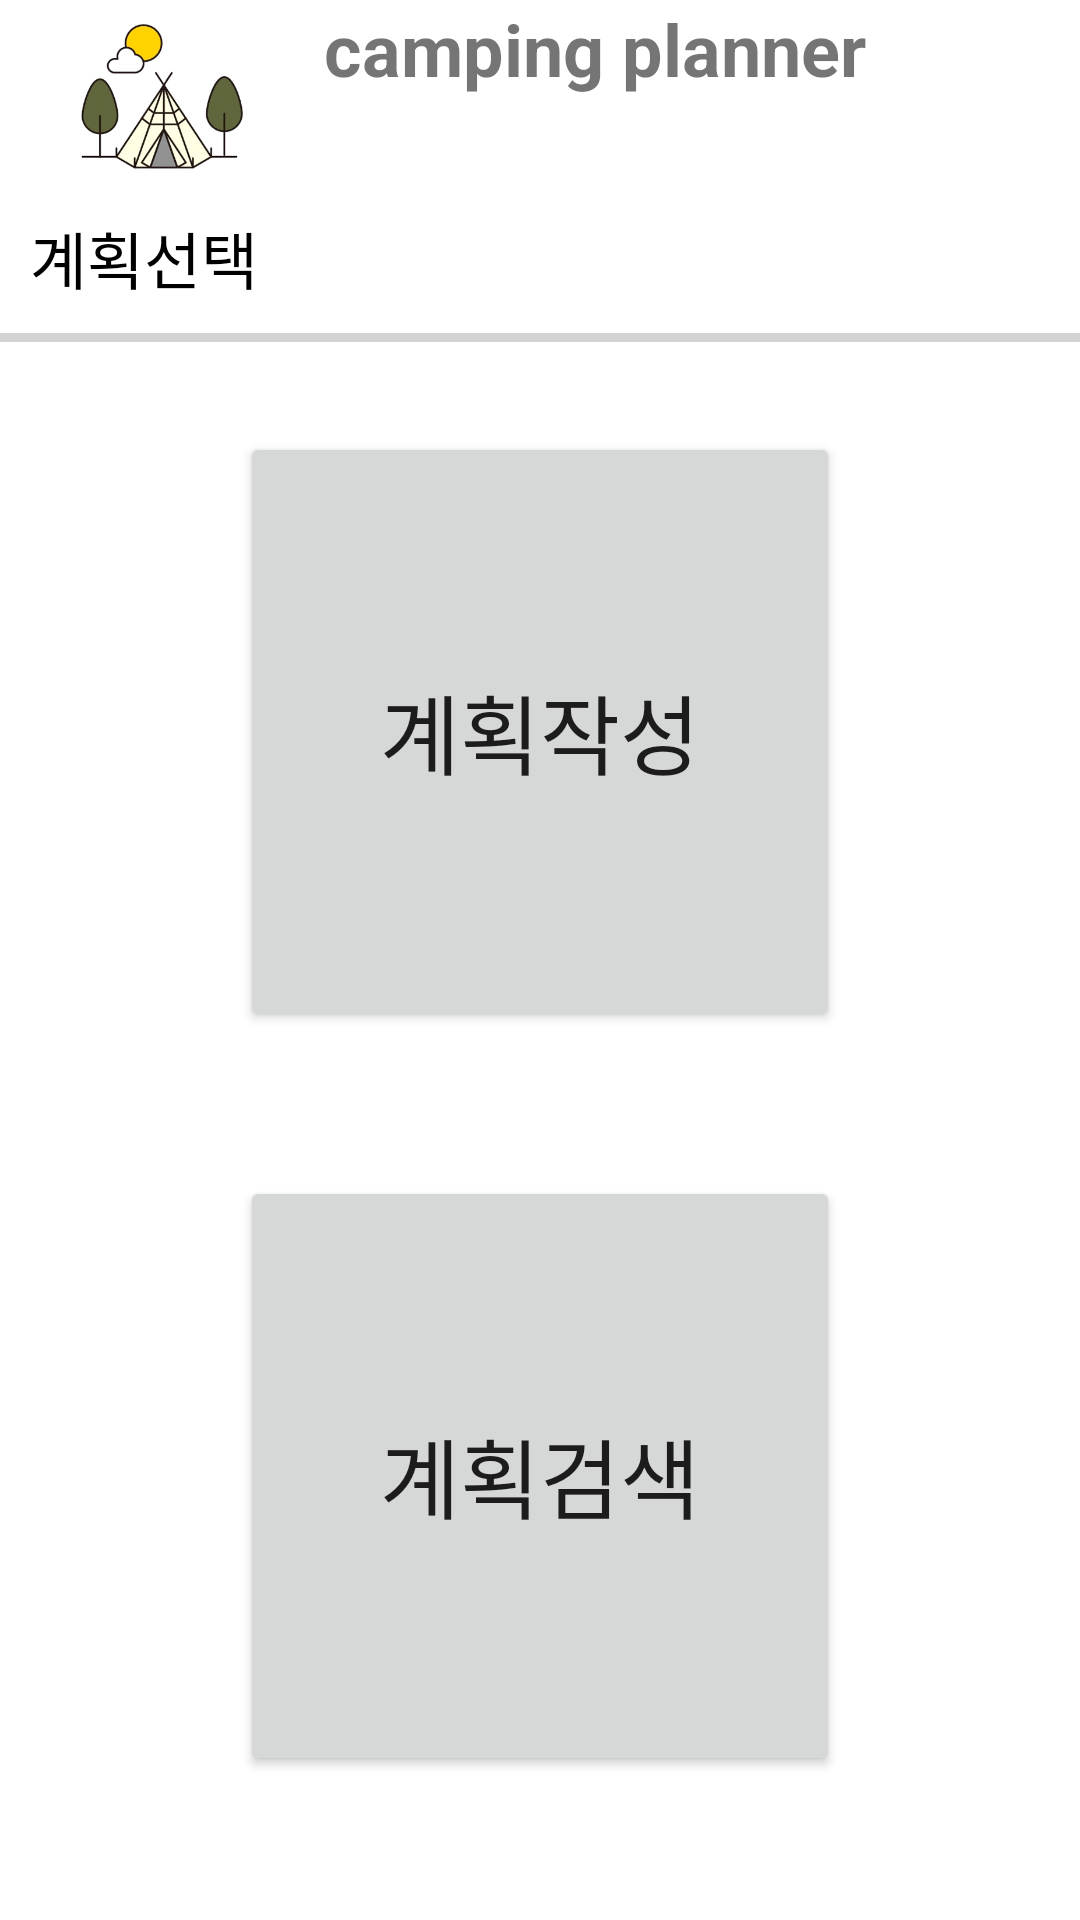

Write the Android layout XML for this screen, with the resource values it uses.
<!-- AndroidManifest.xml: application theme Theme.YJP_CapStone -->
<!-- res/layout/fragment_plan_add_select.xml -->
<?xml version="1.0" encoding="utf-8"?>
<FrameLayout xmlns:android="http://schemas.android.com/apk/res/android"
    xmlns:app="http://schemas.android.com/apk/res-auto"
    xmlns:tools="http://schemas.android.com/tools"
    android:layout_width="match_parent"
    android:layout_height="match_parent"
    tools:context=".ui.teamplan.PlanAddSelect">

    <androidx.constraintlayout.widget.ConstraintLayout
        android:layout_width="match_parent"
        android:layout_height="match_parent">

        <LinearLayout
            android:id="@+id/linearLayout2"
            android:layout_width="0dp"
            android:layout_height="61dp"
            android:orientation="horizontal"
            app:layout_constraintEnd_toEndOf="parent"
            app:layout_constraintStart_toStartOf="parent"
            app:layout_constraintTop_toTopOf="parent">

            <ImageView
                android:id="@+id/imageView2"
                android:layout_width="83dp"
                android:layout_height="match_parent"
                android:layout_weight="1"
                android:src="@drawable/main_icon" />

            <TextView
                android:id="@+id/textView2"
                android:layout_width="202dp"
                android:layout_height="match_parent"
                android:layout_weight="1"
                android:text="camping planner"
                android:textSize="24sp"
                android:textStyle="bold" />

            <ImageButton
                android:id="@+id/sideBar"
                android:layout_width="wrap_content"
                android:layout_height="match_parent"
                android:layout_weight="1"
                android:background="#00FFFFFF"
                android:src="@drawable/ic_menu"
                tools:ignore="SpeakableTextPresentCheck" />

        </LinearLayout>

        <View
            android:id="@+id/plan"
            android:layout_width="match_parent"
            android:layout_height="3dp"
            android:layout_marginTop="50dp"
            android:background="#D3D3D3"
            app:layout_constraintTop_toBottomOf="@+id/linearLayout2"
            tools:layout_editor_absoluteX="1dp" />

        <TextView
            android:id="@+id/planAddText"
            android:layout_width="wrap_content"
            android:layout_height="wrap_content"
            android:layout_marginLeft="10dp"
            android:text="계획선택"
            android:textColor="@color/black"
            android:textSize="10pt"
            app:layout_constraintBottom_toTopOf="@+id/plan"
            app:layout_constraintStart_toStartOf="parent"
            app:layout_constraintTop_toBottomOf="@+id/linearLayout2" />

        <Button
            android:id="@+id/planWriteBtn"
            android:layout_width="200dp"
            android:layout_height="200dp"
            android:layout_marginTop="30dp"
            android:text="계획작성"
            android:textSize="14pt"
            app:layout_constraintEnd_toEndOf="parent"
            app:layout_constraintStart_toStartOf="parent"
            app:layout_constraintTop_toBottomOf="@+id/plan" />

        <Button
            android:id="@+id/planSearchBtn"
            android:layout_width="200dp"
            android:layout_height="200dp"
            android:text="계획검색"
            android:textSize="14pt"
            app:layout_constraintBottom_toBottomOf="parent"
            app:layout_constraintEnd_toEndOf="parent"
            app:layout_constraintStart_toStartOf="parent"
            app:layout_constraintTop_toBottomOf="@+id/planWriteBtn" />


    </androidx.constraintlayout.widget.ConstraintLayout>

</FrameLayout>
<!-- resources referenced by this layout -->
<resources>
  <color name="black">#FF000000</color>
  <!-- drawable main_icon: png bitmap (drawable, 62337 bytes) -->
  <style name="Theme.YJP_CapStone" parent="Theme.MaterialComponents.DayNight.NoActionBar">
          `
          <item name="colorPrimary">@color/purple_500</item>
          <item name="colorPrimaryVariant">@color/purple_700</item>
          <item name="colorOnPrimary">@color/white</item>
          
          <item name="colorSecondary">@color/teal_200</item>
          <item name="colorSecondaryVariant">@color/teal_700</item>
          <item name="colorOnSecondary">@color/black</item>
          
          <item name="android:statusBarColor" tools:targetApi="l">?attr/colorPrimaryVariant</item>
          
      </style>
  <color name="purple_500">#FF6200EE</color>
  <color name="purple_700">#FF3700B3</color>
  <color name="white">#FFFFFFFF</color>
  <color name="teal_200">#FF03DAC5</color>
  <color name="teal_700">#FF018786</color>
</resources>
